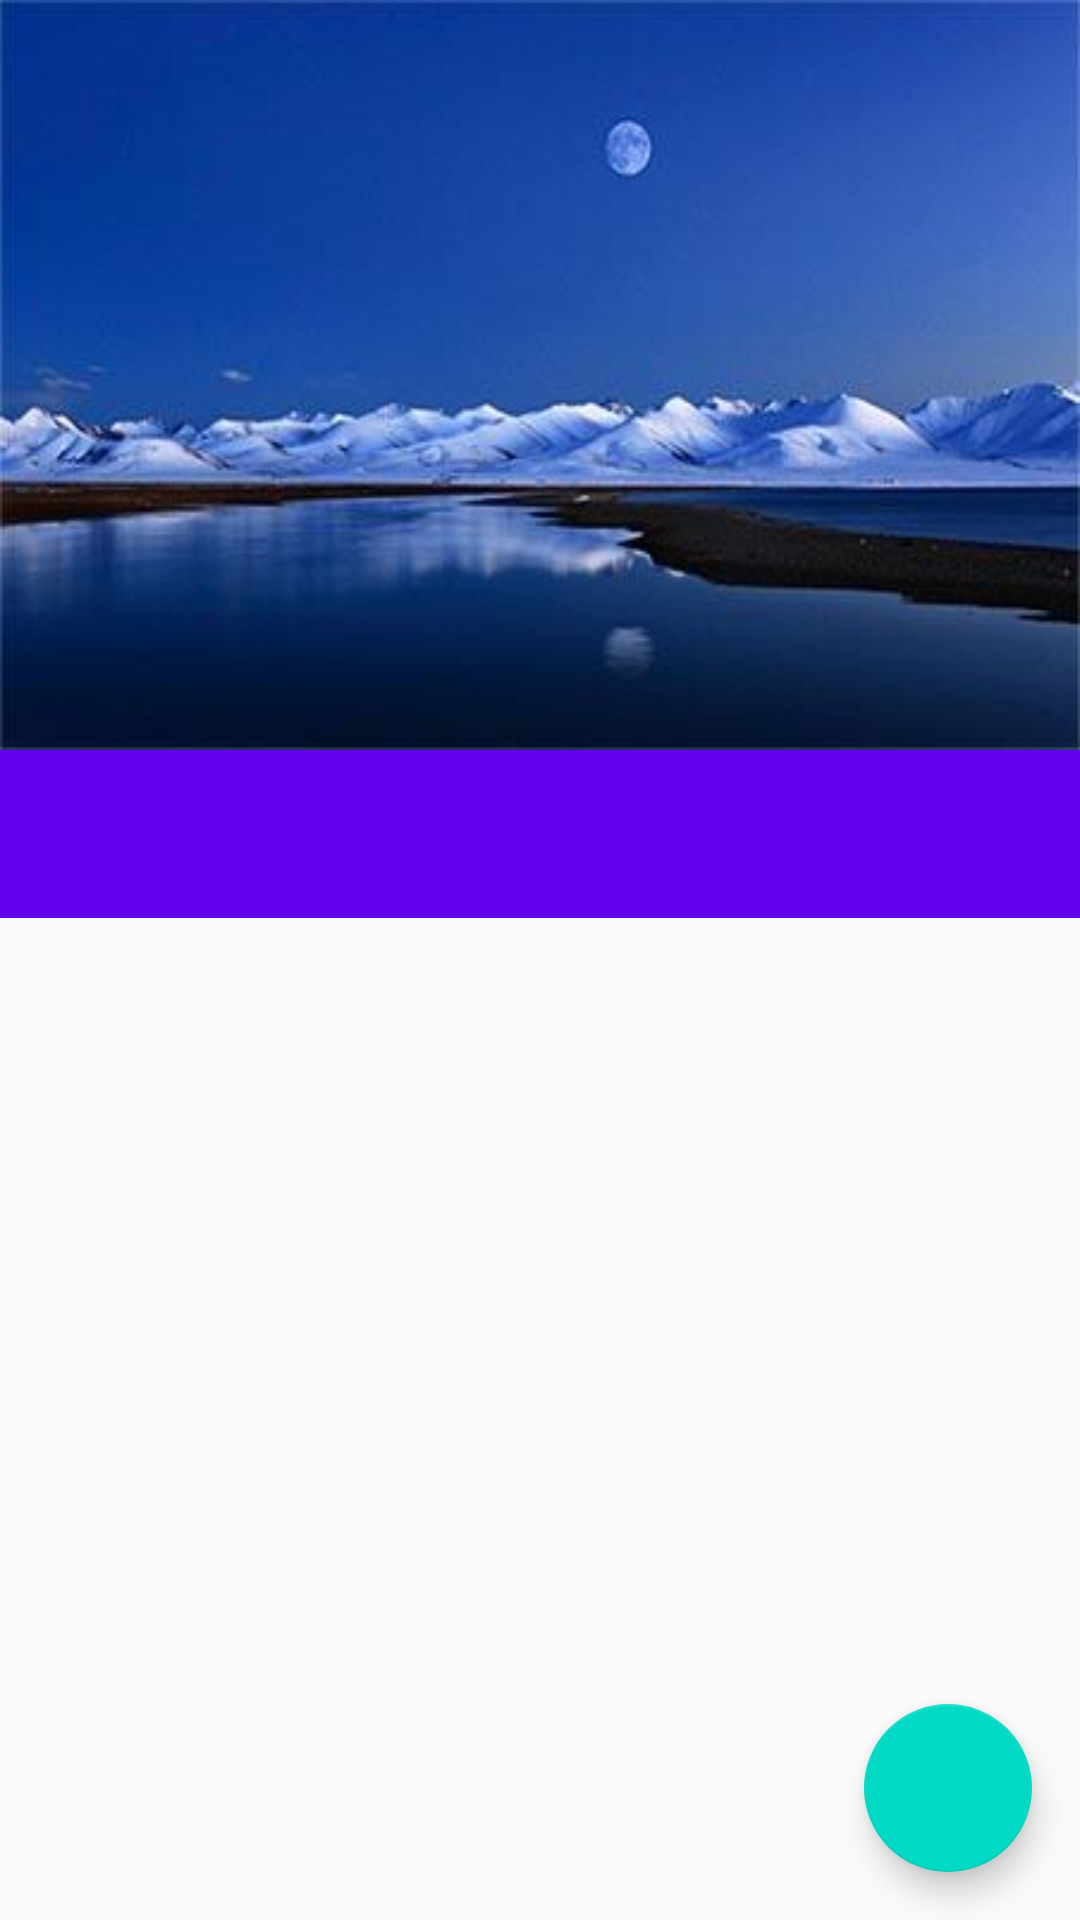

Produce the Android XML layout that renders to this screen, including the resource entries it uses.
<!-- AndroidManifest.xml: application theme AppTheme -->
<!-- res/layout/activity_main18.xml -->
<?xml version="1.0" encoding="utf-8"?>
<android.support.design.widget.CoordinatorLayout
    xmlns:android="http://schemas.android.com/apk/res/android"
    xmlns:app="http://schemas.android.com/apk/res-auto"
    xmlns:tools="http://schemas.android.com/tools"
    android:layout_width="match_parent"
    android:layout_height="match_parent"
    tools:context="com.houtrry.coordinatorlayoutsamples.ui.activity.Main18Activity">

    <android.support.design.widget.AppBarLayout
        android:id="@+id/appBarLayout"
        android:layout_width="match_parent"
        android:layout_height="wrap_content">

        <android.support.design.widget.CollapsingToolbarLayout
            android:id="@+id/collapsingToolbarLayout"
            android:layout_width="match_parent"
            android:layout_height="wrap_content"
            android:minHeight="120dp"
            app:collapsedTitleGravity="left"
            app:collapsedTitleTextAppearance="@style/CollapsedTextAppearanceForCollapsingToolbarLayout"
            app:contentScrim="@color/colorAccent"
            app:expandedTitleGravity="center"
            app:expandedTitleMarginStart="@dimen/dimen48"
            app:expandedTitleTextAppearance="@style/ExpandedTextAppearanceForCollapsingToolbarLayout"
            app:layout_scrollFlags="scroll|exitUntilCollapsed"
            app:statusBarScrim="@color/colorPrimaryDark"
            app:titleEnabled="true">
            
            <ImageView
                android:id="@+id/imageView"
                android:layout_width="match_parent"
                android:layout_height="250dp"
                android:background="@mipmap/icon1"
                app:layout_collapseMode="parallax"
                app:layout_collapseParallaxMultiplier="0.7"/>

            <android.support.v7.widget.Toolbar
                android:id="@+id/toolbar"
                style="@style/NoSpaceActionBarTheme"
                android:layout_width="match_parent"
                android:layout_height="?attr/actionBarSize"
                android:background="@android:color/transparent"
                android:title="ViewPager+Tablayout+AppBarLayout+CollapsingToolbarLayout+Toolbar"
                app:contentInsetLeft="@dimen/dimen0"
                app:layout_collapseMode="pin"
                app:popupTheme="@style/ThemeOverlay.AppCompat.Light"
                app:subtitleTextColor="@android:color/holo_green_light"
                app:titleTextColor="@android:color/white"/>

        </android.support.design.widget.CollapsingToolbarLayout>

        <android.support.design.widget.TabLayout
            android:id="@+id/tabLayout"
            android:layout_width="match_parent"
            android:layout_height="?attr/actionBarSize"/>
    </android.support.design.widget.AppBarLayout>

    <android.support.v4.view.ViewPager
        android:id="@+id/viewPager"
        android:layout_width="match_parent"
        android:layout_height="match_parent"
        app:layout_behavior="@string/appbar_scrolling_view_behavior"/>

    <android.support.design.widget.FloatingActionButton
        android:id="@+id/floatingActionButton"
        android:layout_width="wrap_content"
        android:layout_height="wrap_content"
        android:layout_gravity="bottom|right"
        android:layout_marginBottom="16dp"
        android:layout_marginRight="16dp"
        android:src="@mipmap/icon_add"/>

</android.support.design.widget.CoordinatorLayout>
<!-- resources referenced by this layout -->
<resources>
  <dimen name="dimen0">0dp</dimen>
  <dimen name="dimen48">48dp</dimen>
  <!-- mipmap icon1: jpg bitmap (mipmap-xxhdpi, 12714 bytes) -->
  <style name="CollapsedTextAppearanceForCollapsingToolbarLayout" parent="TextAppearance.AppCompat">
          <item name="android:textSize">@dimen/textSize14</item>
          <item name="android:textColor">@android:color/holo_green_light</item>
      </style>
  <style name="ExpandedTextAppearanceForCollapsingToolbarLayout" parent="TextAppearance.AppCompat">
          <item name="android:textSize">@dimen/textSize20</item>
          <item name="android:textColor">@android:color/white</item>
      </style>
  <style name="NoSpaceActionBarTheme" parent="Base.Widget.AppCompat.Toolbar">
          <item name="contentInsetStart">0dp</item>
          <item name="contentInsetStartWithNavigation">0dp</item>
      </style>
  <style name="AppTheme" parent="Theme.AppCompat.Light.NoActionBar">
          
          <item name="colorPrimary">@color/colorPrimary</item>
          <item name="colorPrimaryDark">@color/colorPrimaryDark</item>
          <item name="colorAccent">@color/colorAccent</item>
      </style>
  <dimen name="textSize14">14sp</dimen>
  <dimen name="textSize20">20sp</dimen>
  <!-- not gathered from this repository: default colours our renderer supplied (Android Studio template values) -->
  <color name="colorPrimary">#FF6200EE</color>
  <color name="colorPrimaryDark">#FF3700B3</color>
  <color name="colorAccent">#FF03DAC5</color>
</resources>
